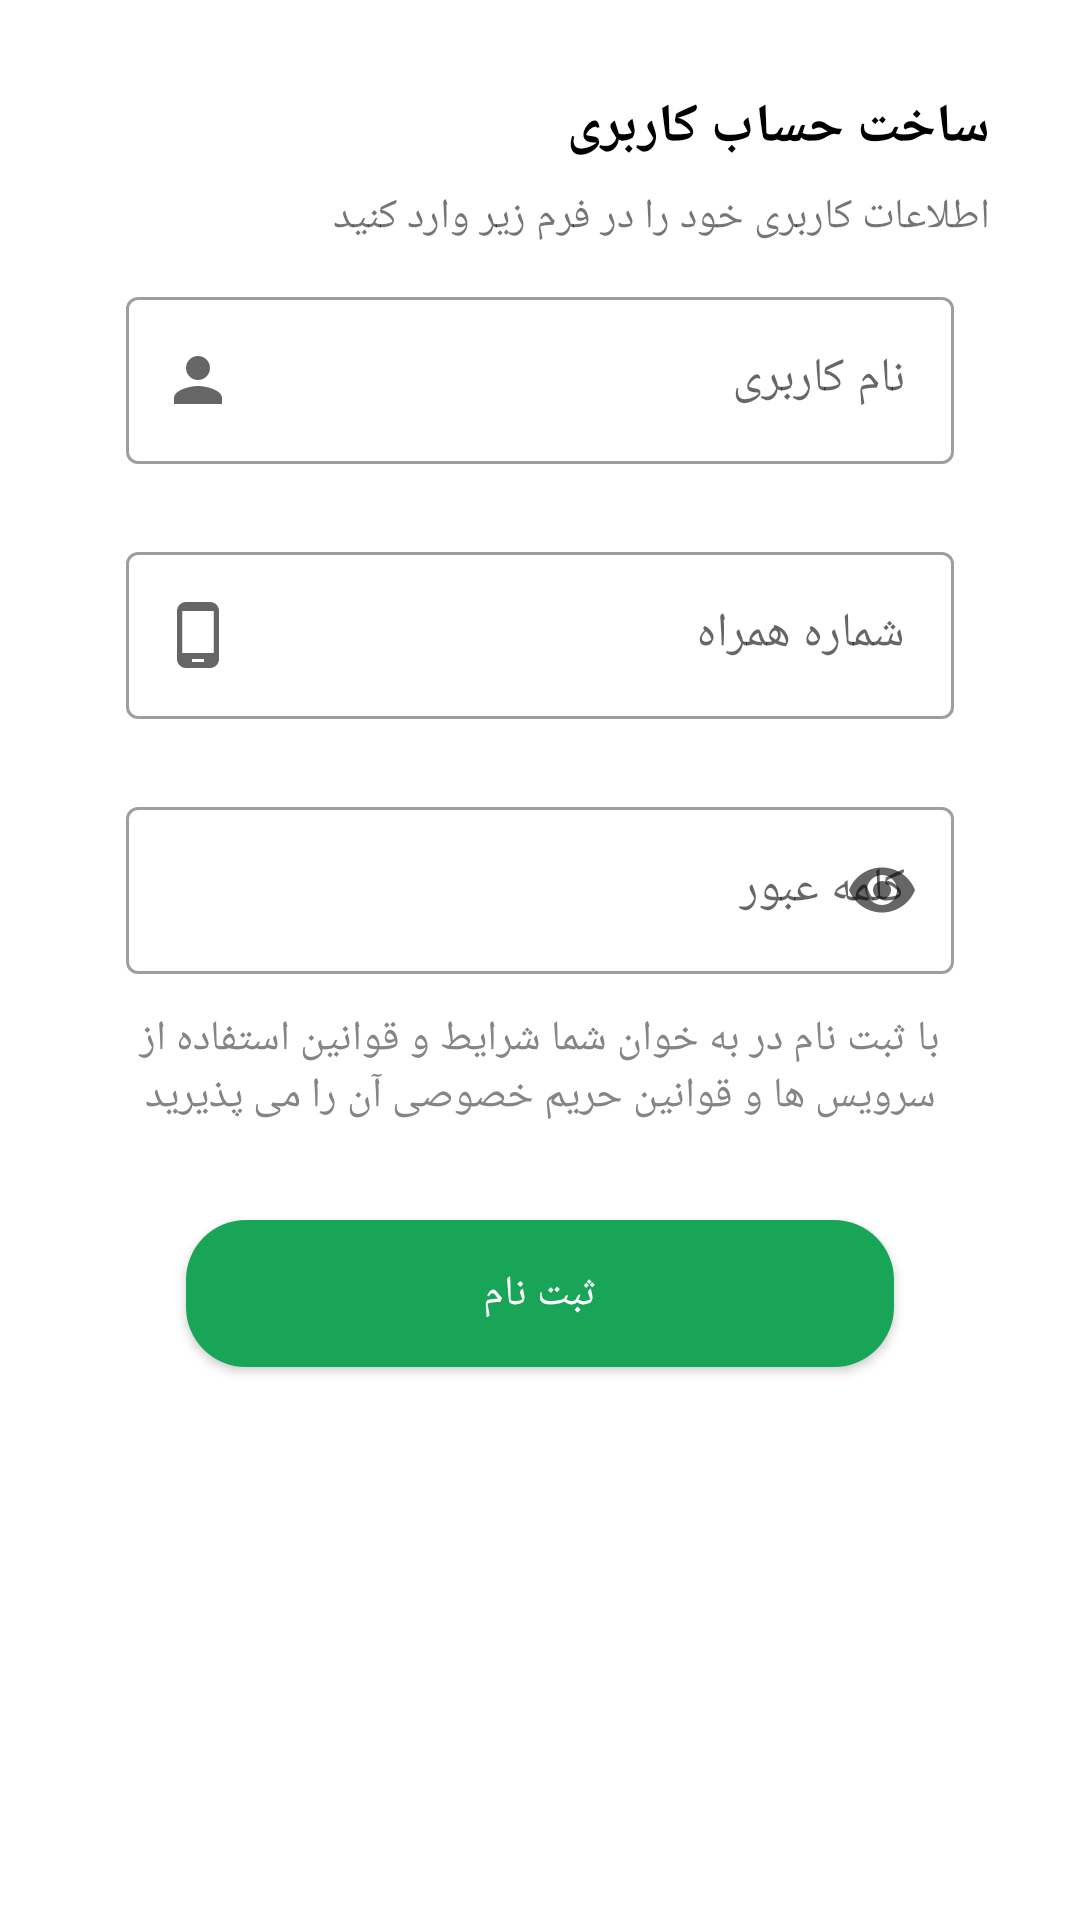

Reconstruct the res/layout file that produces this screen, plus the resources it refers to.
<!-- AndroidManifest.xml: application theme Theme.InternProject -->
<!-- res/layout/fragment_sign_up.xml -->
<?xml version="1.0" encoding="utf-8"?>
<LinearLayout
    xmlns:android="http://schemas.android.com/apk/res/android"
    xmlns:app="http://schemas.android.com/apk/res-auto"
    xmlns:tools="http://schemas.android.com/tools"
    android:id="@+id/SignUpFrag"
    android:layout_width="wrap_content"
    android:layout_height="wrap_content"
    android:background="@drawable/fragment_shape"
    android:orientation="vertical"
    android:padding="30dp"
    app:behavior_hideable="false"
    app:behavior_peekHeight="0dp"
    app:layout_behavior="@string/bottom_sheet_behavior"
    tools:context=".ui.SignUpFragment">

    <TextView
        android:layout_width="wrap_content"
        android:layout_height="wrap_content"
        android:layout_gravity="end"
        android:text="@string/signUpHeader"
        android:textColor="@color/black"
        android:textSize="18sp"
        android:textStyle="bold" />

    <TextView
        android:layout_width="wrap_content"
        android:layout_height="wrap_content"
        android:layout_gravity="end"
        android:layout_marginTop="8dp"
        android:text="@string/SignUpDesc" />

    <com.google.android.material.textfield.TextInputLayout
        android:id="@+id/textInputLayout1"
        style="@style/Widget.MaterialComponents.TextInputLayout.OutlinedBox"
        android:layout_width="match_parent"
        android:layout_height="wrap_content"
        android:layout_margin="4dp"
        android:hint="@string/user"
        android:padding="8dp"
        app:endIconMode="clear_text"
        app:startIconDrawable="@drawable/ic_person">

        <EditText
            android:id="@+id/SignUpNameEdt"
            android:layout_width="match_parent"
            android:layout_height="wrap_content"
            android:inputType="textPersonName"
            android:maxLength="15" />
    </com.google.android.material.textfield.TextInputLayout>

    <com.google.android.material.textfield.TextInputLayout
        android:id="@+id/textInputLayout2"
        style="@style/Widget.MaterialComponents.TextInputLayout.OutlinedBox"
        android:layout_width="match_parent"
        android:layout_height="wrap_content"
        android:layout_margin="4dp"
        android:hint="@string/Mobile"
        android:padding="8dp"
        app:endIconMode="clear_text"
        app:prefixText="+98"
        app:prefixTextColor="@color/behGreen"
        app:startIconDrawable="@drawable/ic_phone">

        <EditText
            android:id="@+id/SignUpMobileEdt"
            android:layout_width="match_parent"
            android:layout_height="wrap_content"
            android:inputType="number"
            android:maxLength="10" />
    </com.google.android.material.textfield.TextInputLayout>

    <com.google.android.material.textfield.TextInputLayout
        android:id="@+id/textInputLayout3"
        style="@style/Widget.MaterialComponents.TextInputLayout.OutlinedBox"
        android:layout_width="match_parent"
        android:layout_height="wrap_content"
        android:layout_margin="4dp"
        android:hint="@string/Password"
        android:padding="8dp"
        app:endIconMode="password_toggle"
        app:startIconDrawable="@drawable/ic_lock">

        <EditText
            android:id="@+id/SignUpPassEdt"
            android:layout_width="match_parent"
            android:layout_height="wrap_content"
            android:inputType="textPassword" />

    </com.google.android.material.textfield.TextInputLayout>

    <TextView
        android:layout_width="wrap_content"
        android:layout_height="wrap_content"
        android:layout_gravity="center"
        android:gravity="center"
        android:text="@string/TermDesc"
        android:textColor="@color/gray" />

    <androidx.appcompat.widget.AppCompatButton
        android:id="@+id/btn_SignUp"
        android:layout_width="match_parent"
        android:layout_height="wrap_content"
        android:layout_margin="32dp"
        android:padding="15dp"
        android:background="@drawable/button_shape"
        android:backgroundTint="@color/behGreen"
        android:gravity="center"
        android:text="@string/signUp"
        android:textColor="@color/white"
        android:textSize="14sp" />

</LinearLayout>
<!-- resources referenced by this layout -->
<resources>
  <color name="behGreen">#18A558</color>
  <color name="black">#FF000000</color>
  <color name="gray">#848585</color>
  <color name="white">#FFFFFFFF</color>
  <!-- drawable button_shape (drawable-v24) -->
  <?xml version="1.0" encoding="utf-8"?>
  <shape xmlns:android="http://schemas.android.com/apk/res/android"
      android:shape="rectangle" >
      <solid android:color="@color/white"/>
  
      <corners android:radius="20dp" />
  
  </shape>
  <!-- drawable fragment_shape (drawable-v24) -->
  <?xml version="1.0" encoding="utf-8"?>
  <shape xmlns:android="http://schemas.android.com/apk/res/android"
      android:shape="rectangle">
      <solid android:color="@color/white" />
  
      <corners
          android:topLeftRadius="20dp"
          android:topRightRadius="20dp" />
  
  </shape>
  <!-- drawable ic_person (drawable-v24) -->
  <vector android:height="24dp" android:tint="#393939"
      android:viewportHeight="24" android:viewportWidth="24"
      android:width="24dp" xmlns:android="http://schemas.android.com/apk/res/android">
      <path android:fillColor="@android:color/white" android:pathData="M12,12c2.21,0 4,-1.79 4,-4s-1.79,-4 -4,-4 -4,1.79 -4,4 1.79,4 4,4zM12,14c-2.67,0 -8,1.34 -8,4v2h16v-2c0,-2.66 -5.33,-4 -8,-4z"/>
  </vector>
  <!-- drawable ic_phone (drawable-v24) -->
  <vector android:height="24dp" android:tint="#393939"
      android:viewportHeight="24" android:viewportWidth="24"
      android:width="24dp" xmlns:android="http://schemas.android.com/apk/res/android">
      <path android:fillColor="@android:color/white" android:pathData="M16,1L8,1C6.34,1 5,2.34 5,4v16c0,1.66 1.34,3 3,3h8c1.66,0 3,-1.34 3,-3L19,4c0,-1.66 -1.34,-3 -3,-3zM14,21h-4v-1h4v1zM17.25,18L6.75,18L6.75,4h10.5v14z"/>
  </vector>
  <string name="Mobile">شماره همراه</string>
  <string name="Password">کلمه عبور</string>
  <string name="SignUpDesc">اطلاعات کاربری خود را در فرم زیر وارد کنید</string>
  <string name="TermDesc">با ثبت نام در به خوان شما شرایط و قوانین استفاده از سرویس ها و قوانین حریم خصوصی آن را می پذیرید</string>
  <string name="signUp">ثبت نام</string>
  <string name="signUpHeader">ساخت حساب کاربری</string>
  <string name="user">نام کاربری</string>
  <style name="Theme.InternProject" parent="Theme.MaterialComponents.DayNight.NoActionBar">
          
          <item name="colorPrimary">@color/myBlue</item>
          <item name="colorPrimaryVariant">@color/myBlue</item>
          <item name="colorOnPrimary">@color/white</item>
          
          <item name="colorSecondary">@color/teal_200</item>
          <item name="colorSecondaryVariant">@color/teal_700</item>
          <item name="colorOnSecondary">@color/black</item>
          
          <item name="android:statusBarColor">?attr/colorPrimaryVariant</item>
          
      </style>
  <color name="myBlue">#517ED8</color>
  <color name="teal_200">#FF03DAC5</color>
  <color name="teal_700">#FF018786</color>
</resources>
